Labelled photos from "balanced_dataset", an image-classification folder in kill136/visiondectect. The possible labels are: ink accumulation, ink break, normal.

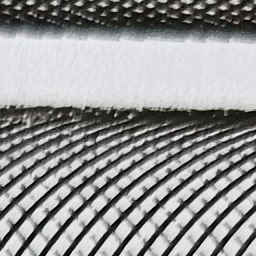
Label: normal

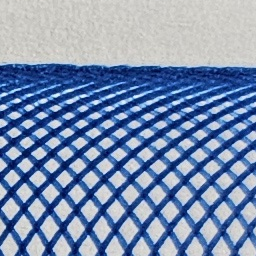
Label: normal

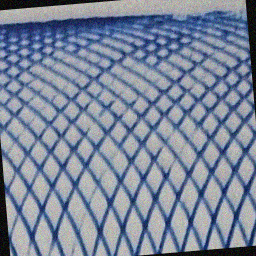
Label: ink break

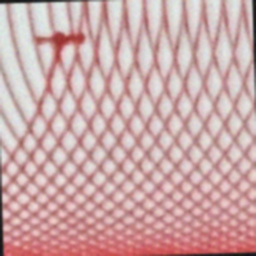
Label: ink accumulation

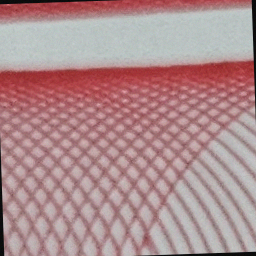
Label: ink break

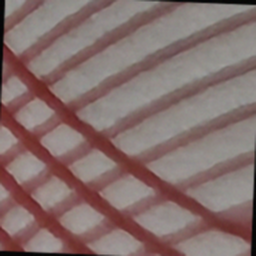
Label: ink break
